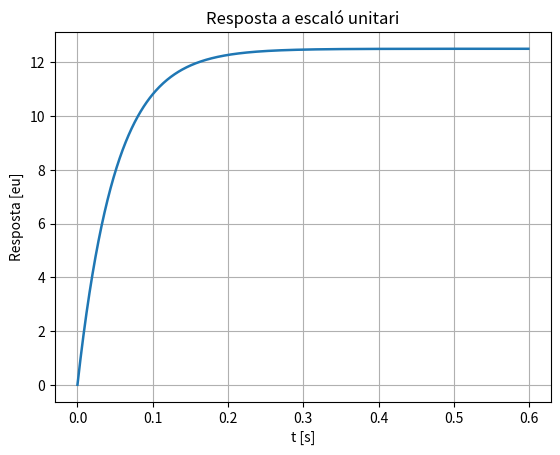
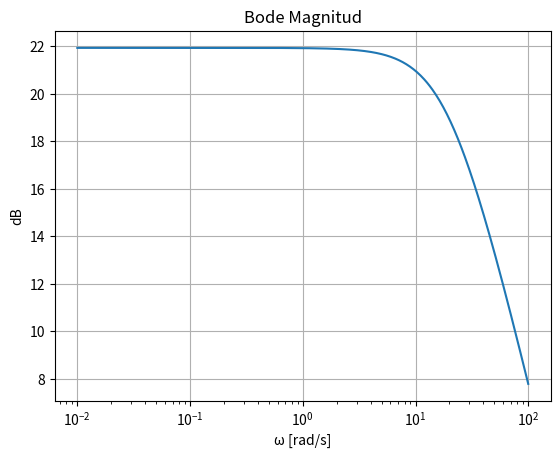
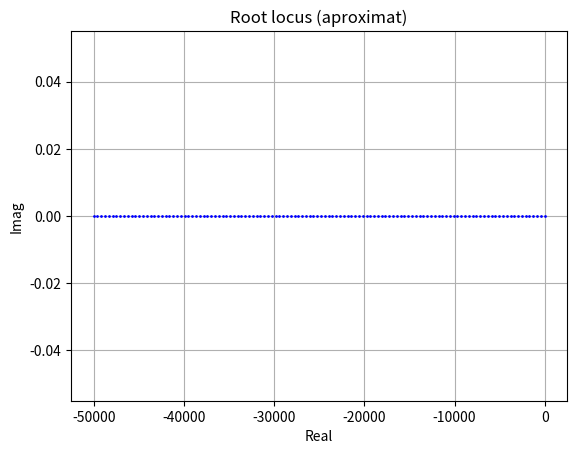
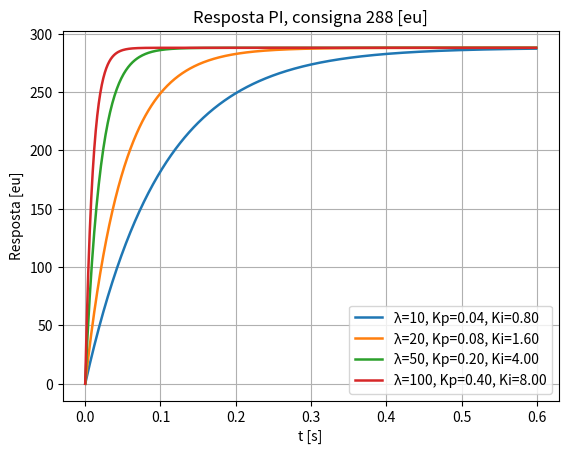

These charts were generated, in order, by the following Python code:
import numpy as np
import matplotlib.pyplot as plt
from scipy import signal

# =========================
# 1. SISTEMA
# =========================

tau = 0.05
K = 300 / 24

# Gm(s) = K / (tau s + 1)
numG = [K]
denG = [tau, 1]

G_m = signal.lti(numG, denG)

# temps i entrada escaló
t = np.arange(0, 0.6, 0.001)
u = np.ones_like(t)

# resposta llaç obert
t_ol, y_ol, _ = signal.lsim(G_m, U=u, T=t)

plt.figure()
plt.plot(t_ol, y_ol, linewidth=1.8)
plt.grid()
plt.title('Resposta a escaló unitari')
plt.xlabel('t [s]')
plt.ylabel('Resposta [eu]')
plt.show()

# =========================
# 2. BODE
# =========================

w = np.logspace(-2, 2, 500)
w, H = signal.freqresp((numG, denG), w)

plt.figure()
plt.semilogx(w, 20 * np.log10(np.abs(H)))
plt.grid()
plt.title("Bode Magnitud")
plt.xlabel("ω [rad/s]")
plt.ylabel("dB")
plt.show()

# =========================
# 3. ROOT LOCUS (aprox)
# =========================

K_values = np.linspace(0, 200, 120)
poles_list = []

for Kk in K_values:
    numK = np.polymul([Kk], numG)
    den_cl = np.polyadd(denG, numK)
    poles_list.append(np.roots(den_cl))

plt.figure()
for p in poles_list:
    plt.plot(np.real(p), np.imag(p), 'b.', markersize=2)

plt.grid()
plt.title("Root locus (aproximat)")
plt.xlabel("Real")
plt.ylabel("Imag")
plt.show()

# =========================
# 4. DIRECT SYNTHESIS PI
# =========================

lambda_ = [10, 20, 50, 100]

u = 288
u_t = u * np.ones_like(t)

responses = []
labels = []
Kp_list = []

for lam in lambda_:

    Kp = tau / K * lam
    Ti = tau
    Ki = Kp / Ti

    # PI: (Kp*s + Ki)/s
    numC = [Kp, Ki]
    denC = [1, 0]

    # planta
    numG = [K]
    denG = [tau, 1]

    # open loop
    num_ol = np.polymul(numC, numG)
    den_ol = np.polymul(denC, denG)

    # closed loop: T = N / (D + N)
    num_cl = num_ol
    den_cl = np.polyadd(den_ol, num_ol)

    sys_cl = signal.lti(num_cl, den_cl)

    t_out, y, _ = signal.lsim(sys_cl, U=u_t, T=t)

    responses.append(y)
    labels.append(f"λ={lam}, Kp={Kp:.2f}, Ki={Ki:.2f}")
    Kp_list.append(Kp)

# =========================
# 5. RESPOSTES PI
# =========================

plt.figure()

for y, lab in zip(responses, labels):
    plt.plot(t, y, linewidth=1.8, label=lab)

plt.grid()
plt.title(f'Resposta PI, consigna {u} [eu]')
plt.xlabel('t [s]')
plt.ylabel('Resposta [eu]')
plt.legend()
plt.show()

# =========================
# 6. ERROR ESTACIONARI
# =========================

Ti = tau
e_v = 1 / ((1 / Ti) * K)

print(f"Error estacionari (velocitat): {e_v:.4f} eu")
